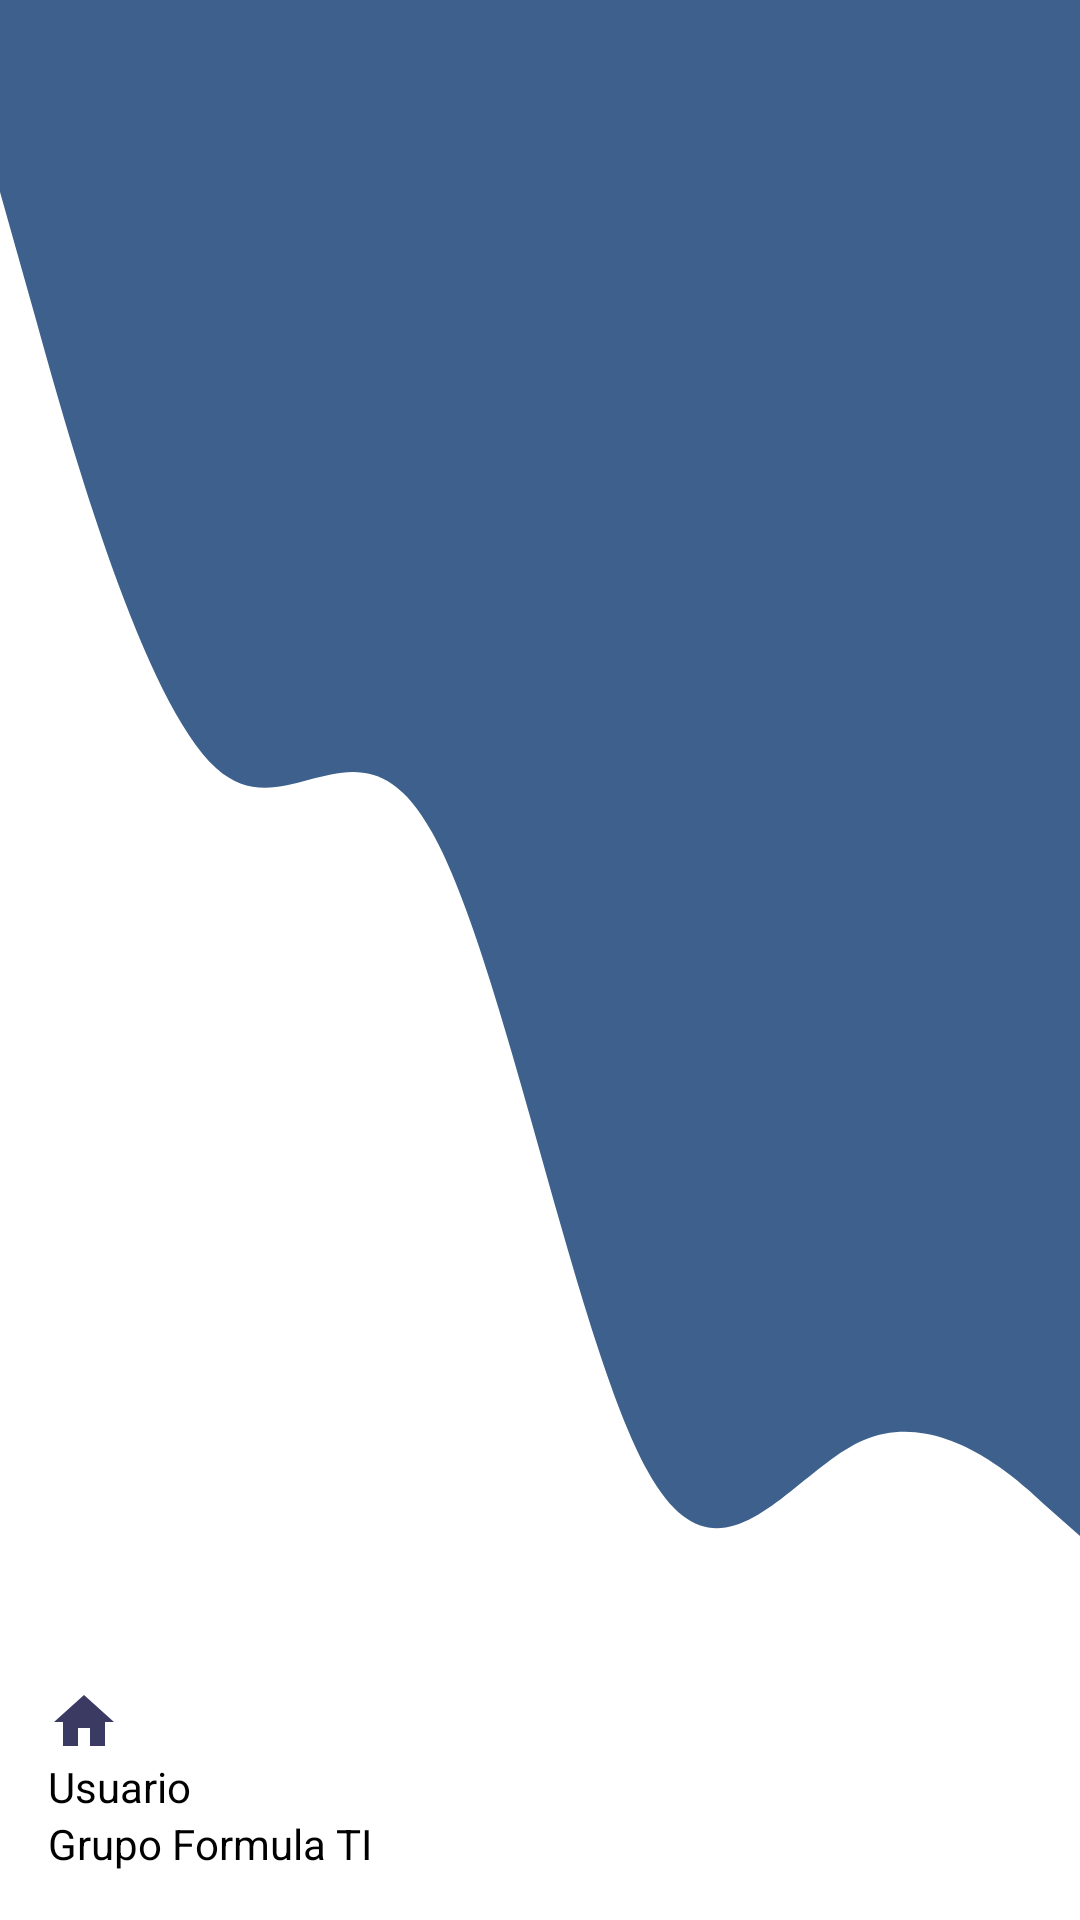

Reconstruct the res/layout file that produces this screen, plus the resources it refers to.
<!-- AndroidManifest.xml: application theme Theme.GF_MANAGERAPP -->
<!-- res/layout/nav_header.xml -->
<?xml version="1.0" encoding="utf-8"?>
<LinearLayout xmlns:android="http://schemas.android.com/apk/res/android"
    android:orientation="vertical"
    android:layout_width="match_parent"
    android:layout_height="176dp"
    android:gravity="bottom"
    android:padding="16dp"
    android:background="@drawable/gf_wave_menu"
    android:theme="@style/ThemeOverlay.AppCompat.Dark">

    <ImageView
        android:layout_width="wrap_content"
        android:layout_height="wrap_content"
        android:src="@drawable/gf_home_app"/>

    <TextView
        android:id="@+id/textView"
        android:layout_width="wrap_content"
        android:layout_height="wrap_content"
        android:textColor="@color/black"
        android:text="Usuario" />

    <TextView
        android:id="@+id/textView2"
        android:layout_width="wrap_content"
        android:layout_height="wrap_content"
        android:textColor="@color/black"
        android:text="Grupo Formula TI" />

</LinearLayout>
<!-- resources referenced by this layout -->
<resources>
  <color name="black">#FF000000</color>
  <!-- drawable gf_home_app (drawable) -->
  <vector android:height="24dp" android:tint="#3B3A62"
      android:viewportHeight="24" android:viewportWidth="24"
      android:width="24dp" xmlns:android="http://schemas.android.com/apk/res/android">
      <path android:fillColor="@android:color/white" android:pathData="M10,20v-6h4v6h5v-8h3L12,3 2,12h3v8z"/>
  </vector>
  <!-- drawable gf_wave_menu (drawable) -->
  <vector xmlns:android="http://schemas.android.com/apk/res/android"
      android:width="1440dp"
      android:height="320dp"
      android:viewportWidth="1440"
      android:viewportHeight="320">
    <path
        android:pathData="M0,32L48,53.3C96,75 192,117 288,128C384,139 480,117 576,138.7C672,160 768,224 864,245.3C960,267 1056,245 1152,240C1248,235 1344,245 1392,250.7L1440,256L1440,0L1392,0C1344,0 1248,0 1152,0C1056,0 960,0 864,0C768,0 672,0 576,0C480,0 384,0 288,0C192,0 96,0 48,0L0,0Z"
        android:fillColor="#3d618c"/>
  </vector>
  <style name="Theme.GF_MANAGERAPP" parent="Theme.MaterialComponents.DayNight.NoActionBar">
          
          <item name="colorPrimary">@color/primaryColor</item>
          <item name="colorPrimaryVariant">@color/primaryColor</item>
          <item name="colorOnPrimary">@color/white</item>
          
          <item name="colorSecondary">@color/teal_200</item>
          <item name="colorSecondaryVariant">@color/teal_700</item>
          <item name="colorOnSecondary">@color/SecondColor</item>
          
          <item name="android:statusBarColor">?attr/colorPrimaryVariant</item>
          
          <item name="android:windowBackground">@android:color/white</item>
          <item name="android:windowShowWallpaper">true</item>
      </style>
  <color name="primaryColor">#3d618c</color>
  <color name="white">#FFFFFFFF</color>
  <color name="teal_200">#FF03DAC5</color>
  <color name="teal_700">#FF018786</color>
  <color name="SecondColor">#7ca4cc</color>
</resources>
